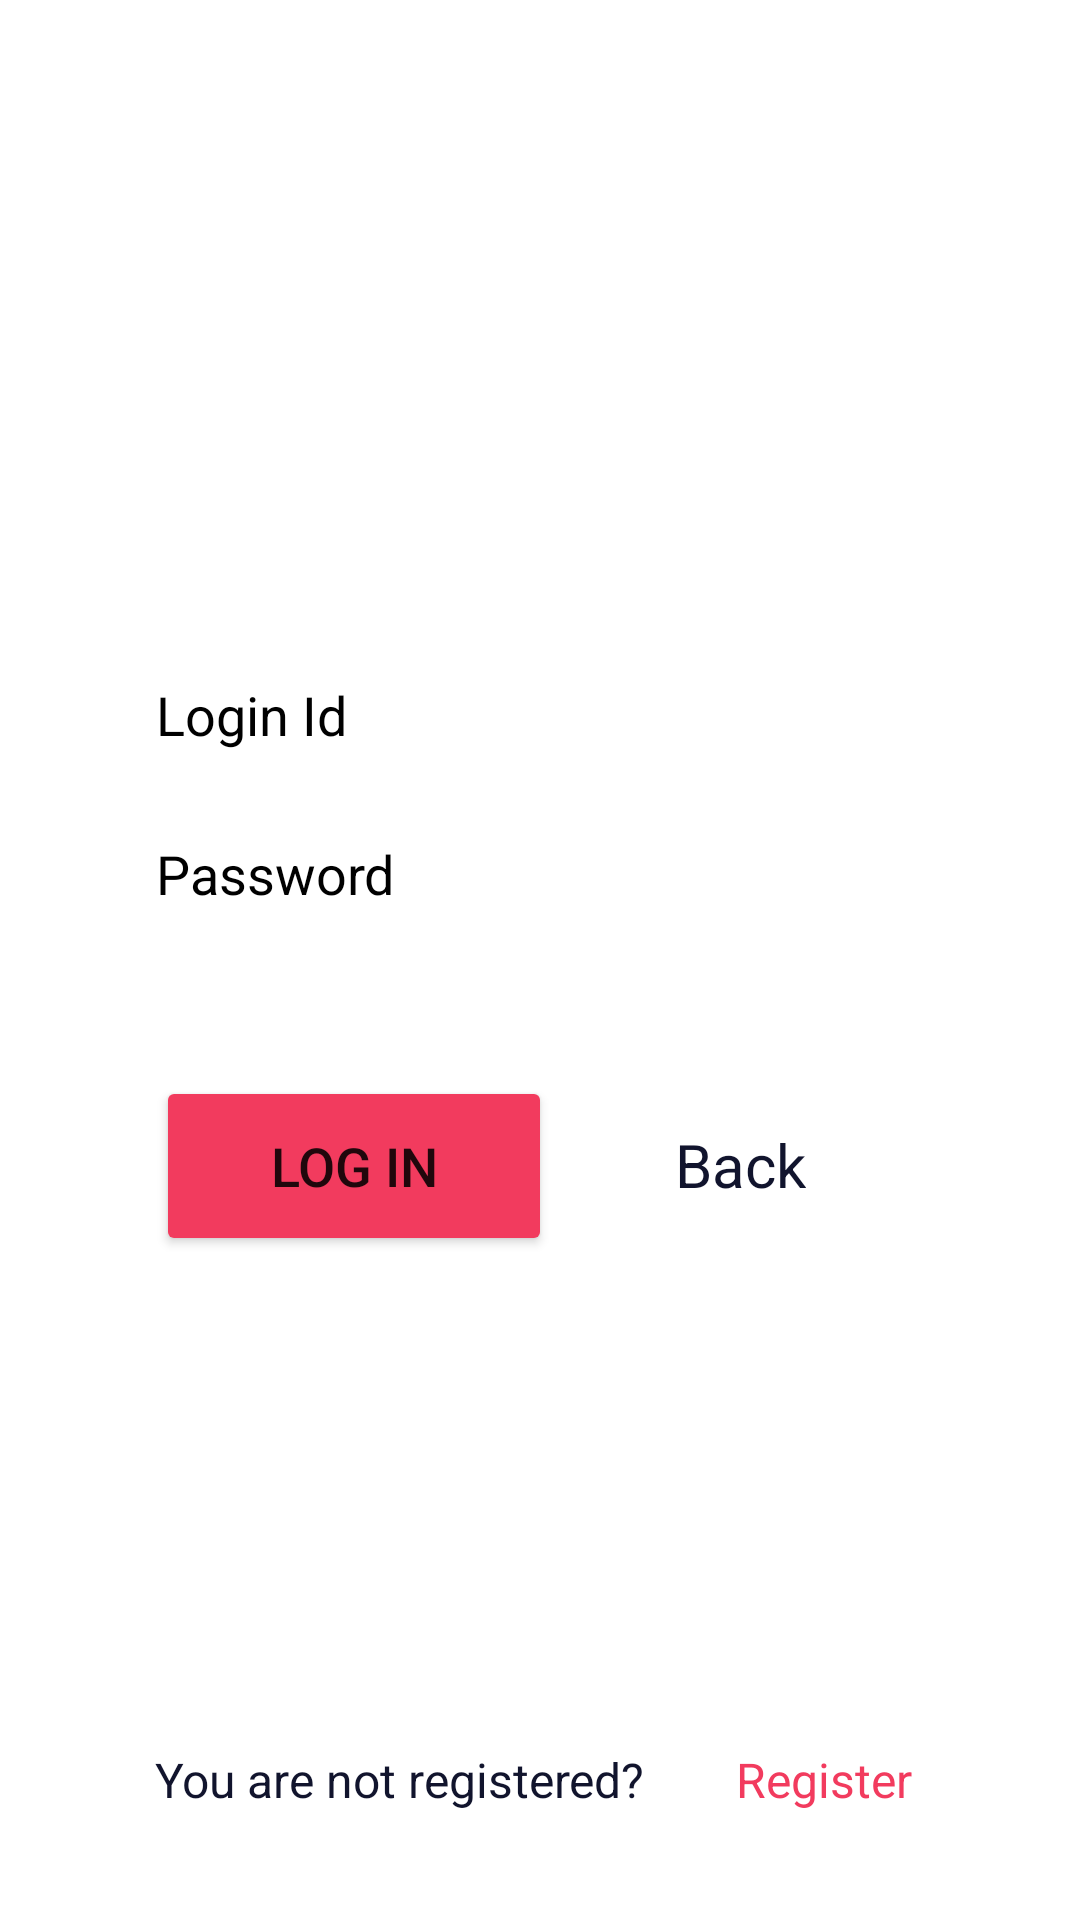

Android layout source for this screen:
<!-- AndroidManifest.xml: application theme Theme.DigitalDoctor -->
<!-- res/layout/activity_login.xml -->
<?xml version="1.0" encoding="utf-8"?>
<androidx.constraintlayout.widget.ConstraintLayout xmlns:android="http://schemas.android.com/apk/res/android"
    xmlns:app="http://schemas.android.com/apk/res-auto"
    xmlns:tools="http://schemas.android.com/tools"
    android:layout_width="match_parent"
    android:layout_height="match_parent"
    android:background="@drawable/loginback">


    <EditText
        android:id="@+id/loginid"
        android:layout_width="256dp"
        android:layout_height="39dp"
        android:background="@android:color/transparent"
        android:ems="10"
        android:hint="Login Id"
        android:textColor="@color/black"
        android:textColorHint="@color/black"
        android:inputType="textPersonName"
        app:layout_constraintBottom_toBottomOf="parent"
        app:layout_constraintEnd_toEndOf="parent"
        app:layout_constraintStart_toStartOf="parent"
        app:layout_constraintTop_toTopOf="parent"
        app:layout_constraintVertical_bias="0.364" />

    <EditText
        android:id="@+id/login_password"
        android:layout_width="256dp"
        android:layout_height="39dp"
        android:layout_marginTop="14dp"
        android:background="@android:color/transparent"
        android:ems="10"
        android:hint="Password"
        android:inputType="textPassword"
        android:textColor="@color/black"
        android:textColorHint="@color/black"
        app:layout_constraintBottom_toBottomOf="parent"
        app:layout_constraintEnd_toEndOf="parent"
        app:layout_constraintStart_toStartOf="parent"
        app:layout_constraintTop_toBottomOf="@+id/loginid"
        app:layout_constraintVertical_bias="0.0" />

    <Button
        android:id="@+id/loginbutton"
        android:layout_width="132dp"
        android:layout_height="60dp"
        android:backgroundTint="#F23B5E"
        android:elevation="100dp"
        android:text="Log in"
        android:textSize="18sp"
        app:cornerRadius="24dp"
        app:layout_constraintBottom_toBottomOf="parent"
        app:layout_constraintEnd_toEndOf="parent"
        app:layout_constraintHorizontal_bias="0.228"
        app:layout_constraintStart_toStartOf="parent"
        app:layout_constraintTop_toBottomOf="@+id/login_password"
        app:layout_constraintVertical_bias="0.178" />

    <TextView
        android:id="@+id/back"
        android:layout_width="wrap_content"
        android:layout_height="wrap_content"
        android:text="Back"
        android:textColor="#11142D"
        android:textSize="20sp"
        app:layout_constraintBottom_toBottomOf="parent"
        app:layout_constraintEnd_toEndOf="parent"
        app:layout_constraintHorizontal_bias="0.31"
        app:layout_constraintStart_toEndOf="@+id/loginbutton"
        app:layout_constraintTop_toBottomOf="@+id/login_password"
        app:layout_constraintVertical_bias="0.212" />

    <TextView
        android:id="@+id/notregister"
        android:layout_width="wrap_content"
        android:layout_height="wrap_content"
        android:layout_marginBottom="36dp"
        android:text="You are not registered?"
        android:textColor="#11142D"
        android:textSize="16sp"
        app:layout_constraintBottom_toBottomOf="parent"
        app:layout_constraintEnd_toEndOf="parent"
        app:layout_constraintHorizontal_bias="0.263"
        app:layout_constraintStart_toStartOf="parent" />

    <TextView
        android:id="@+id/Register"
        android:layout_width="wrap_content"
        android:layout_height="wrap_content"
        android:layout_marginBottom="36dp"
        android:text="Register"
        android:textColor="#F23B5E"
        android:textSize="16sp"
        app:layout_constraintBottom_toBottomOf="parent"
        app:layout_constraintEnd_toEndOf="parent"
        app:layout_constraintHorizontal_bias="0.351"
        app:layout_constraintStart_toEndOf="@+id/notregister"
        app:layout_constraintVertical_bias="0.92" />

</androidx.constraintlayout.widget.ConstraintLayout>
<!-- resources referenced by this layout -->
<resources>
  <style name="Theme.DigitalDoctor" parent="Theme.MaterialComponents.DayNight.DarkActionBar">
          
          <item name="colorPrimary">@color/purple_500</item>
          <item name="colorPrimaryVariant">@color/purple_700</item>
          <item name="colorOnPrimary">@color/white</item>
          
          <item name="colorSecondary">@color/teal_200</item>
          <item name="colorSecondaryVariant">@color/teal_700</item>
          <item name="colorOnSecondary">@color/black</item>
          
          <item name="android:statusBarColor" tools:targetApi="l">?attr/colorPrimaryVariant</item>
          
      </style>
  <!-- not gathered from this repository: default colours our renderer supplied (Android Studio template values) -->
  <color name="purple_500">#FF6200EE</color>
  <color name="purple_700">#FF3700B3</color>
  <color name="teal_200">#FF03DAC5</color>
  <color name="teal_700">#FF018786</color>
  <color name="black">#FF000000</color>
  <color name="white">#FFFFFFFF</color>
</resources>
